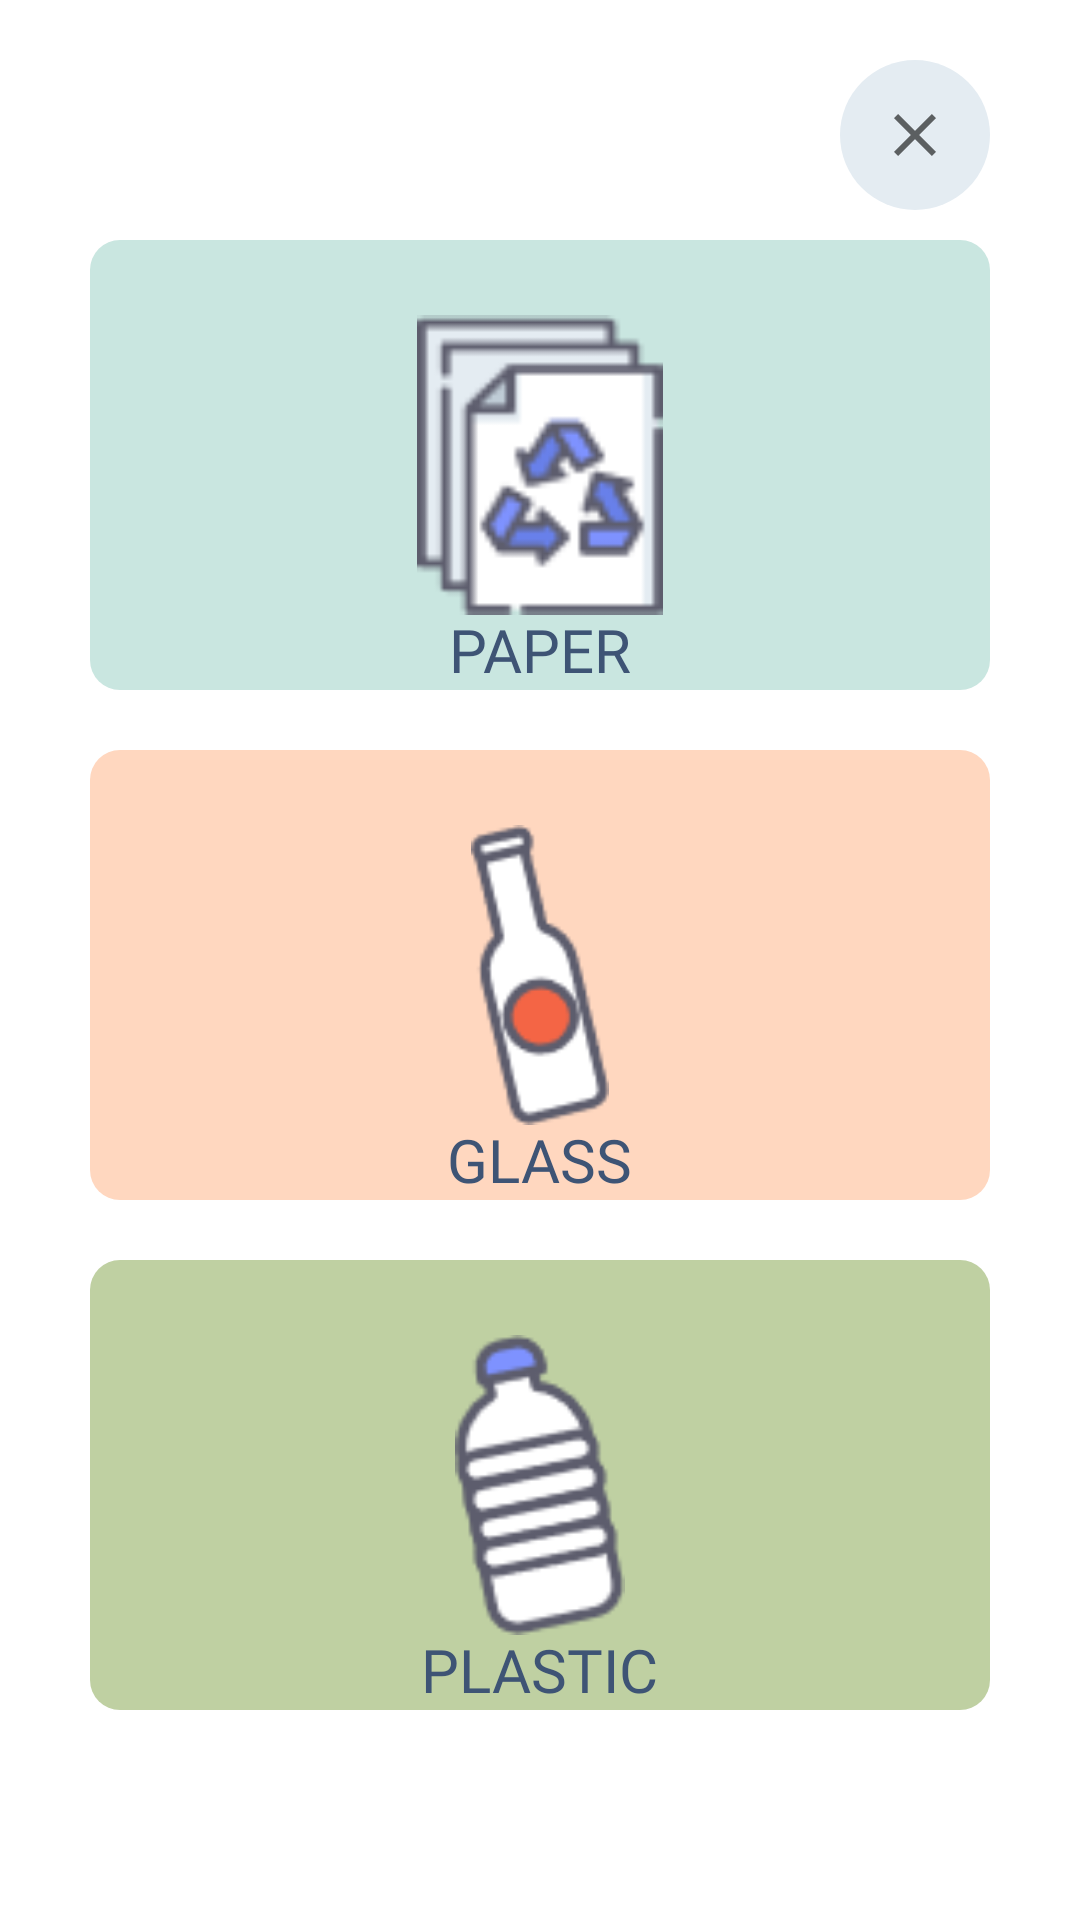

Layout XML and referenced resources for this Android screen:
<!-- AndroidManifest.xml: application theme Theme.RecycleTree -->
<!-- res/layout/guide_things.xml -->
<?xml version="1.0" encoding="utf-8"?>
<FrameLayout xmlns:android="http://schemas.android.com/apk/res/android"
    android:layout_width="match_parent"
    android:layout_height="match_parent">
    <ScrollView
        android:layout_width="match_parent"
        android:layout_height="match_parent"
        android:paddingBottom="40dp"
        android:background="@color/white">
        <LinearLayout
            android:layout_width="match_parent"
            android:layout_height="wrap_content"
            android:layout_marginStart="30dp"
            android:layout_marginEnd="30dp"
            android:layout_marginTop="20dp"
            android:layout_marginBottom="20dp"
            android:orientation="vertical">
            <RelativeLayout
                android:layout_width="wrap_content"
                android:layout_height="wrap_content"
                >

                <ImageButton
                    android:id="@+id/btnClose"
                    android:layout_width="50dp"
                    android:layout_height="50dp"
                    android:layout_alignParentEnd="true"
                    android:background="@drawable/eclipse_white"
                    android:src="@drawable/ic_baseline_close_24">

                </ImageButton>

            </RelativeLayout>



            <RelativeLayout
                android:layout_width="match_parent"
                android:layout_height="150dp"
                android:background="@drawable/blue_eclipse"
                android:layout_marginTop="10dp"
                android:layout_marginBottom="10dp">

                <ImageView
                    android:layout_width="100dp"
                    android:layout_height="100dp"
                    android:layout_centerHorizontal="true"
                    android:layout_centerVertical="true"
                    android:src="@drawable/paper" />

                <TextView
                    android:layout_width="wrap_content"
                    android:layout_height="wrap_content"
                    android:layout_alignParentBottom="true"
                    android:layout_centerInParent="true"
                    android:text="Paper"
                    android:textAllCaps="true"
                    android:textSize="20sp"
                    android:textColor="@color/gradStart"
                    android:fontFamily="@font/raleway_bold"/>

            </RelativeLayout>

            <RelativeLayout
                android:layout_width="match_parent"
                android:layout_height="150dp"
                android:background="@drawable/orange_eclipse"
                android:layout_marginTop="10dp"
                android:layout_marginBottom="10dp">

                <ImageView
                    android:layout_width="100dp"
                    android:layout_height="100dp"
                    android:layout_centerHorizontal="true"
                    android:layout_centerVertical="true"
                    android:src="@drawable/glass" />

                <TextView
                    android:layout_width="wrap_content"
                    android:layout_height="wrap_content"
                    android:layout_alignParentBottom="true"
                    android:layout_centerHorizontal="true"
                    android:layout_centerVertical="true"
                    android:text="Glass"
                    android:textAllCaps="true"
                    android:textSize="20sp"
                    android:fontFamily="@font/raleway_bold"
                    android:textColor="@color/gradStart"/>

            </RelativeLayout>

            <RelativeLayout
                android:layout_width="match_parent"
                android:layout_height="150dp"
                android:background="@drawable/green_eclipse"
                android:layout_marginTop="10dp"
                android:layout_marginBottom="10dp">

                <ImageView
                    android:layout_width="100dp"
                    android:layout_height="100dp"
                    android:layout_centerHorizontal="true"
                    android:layout_centerVertical="true"
                    android:src="@drawable/plastic" />

                <TextView
                    android:layout_width="wrap_content"
                    android:layout_height="wrap_content"
                    android:layout_alignParentBottom="true"
                    android:layout_centerHorizontal="true"
                    android:layout_centerVertical="true"
                    android:text="Plastic"
                    android:textAllCaps="true"
                    android:textSize="20sp"
                    android:textColor="@color/gradStart"
                    android:fontFamily="@font/raleway_bold"/>

            </RelativeLayout>

        </LinearLayout>
    </ScrollView>


</FrameLayout>
<!-- resources referenced by this layout -->
<resources>
  <color name="gradStart">#3E5475</color>
  <color name="white">#FFFFFFFF</color>
  <!-- drawable blue_eclipse (drawable) -->
  <?xml version="1.0" encoding="utf-8"?>
  <shape xmlns:android="http://schemas.android.com/apk/res/android"
      android:shape="rectangle">
      <solid android:color="@color/light_blue"></solid>
      <corners android:radius="10dp"/>
  
  </shape>
  <!-- drawable eclipse_white (drawable) -->
  <?xml version="1.0" encoding="utf-8"?>
  <shape xmlns:android="http://schemas.android.com/apk/res/android"
      android:shape="oval">
      <solid android:color="#E4ECF2"/>
      <padding android:right="5dp"
          android:left="5dp"
          android:top="5dp"
          android:bottom="5dp"/>
  
  </shape>
  <!-- drawable glass: png bitmap (drawable, 1196 bytes) -->
  <!-- drawable green_eclipse (drawable) -->
  <?xml version="1.0" encoding="utf-8"?>
  <shape xmlns:android="http://schemas.android.com/apk/res/android"
      android:shape="rectangle">
      <solid android:color="@color/light_green"/>
      <corners android:radius="10dp"/>
  
  </shape>
  <!-- drawable ic_baseline_close_24 (drawable) -->
  <vector xmlns:android="http://schemas.android.com/apk/res/android"
      android:width="24dp"
      android:height="24dp"
      android:viewportWidth="24"
      android:viewportHeight="24"
      android:tint="?attr/colorControlNormal">
    <path
        android:fillColor="@color/blue"
        android:pathData="M19,6.41L17.59,5 12,10.59 6.41,5 5,6.41 10.59,12 5,17.59 6.41,19 12,13.41 17.59,19 19,17.59 13.41,12z"/>
  </vector>
  <!-- drawable orange_eclipse (drawable) -->
  <?xml version="1.0" encoding="utf-8"?>
  <shape xmlns:android="http://schemas.android.com/apk/res/android"
      android:shape="rectangle">
      <solid android:color="@color/skin"></solid>
      <corners android:radius="10dp"/>
  
  </shape>
  <!-- drawable paper: png bitmap (drawable, 1385 bytes) -->
  <!-- drawable plastic: png bitmap (drawable, 1616 bytes) -->
  <style name="Theme.RecycleTree" parent="Theme.MaterialComponents.DayNight.NoActionBar">
          
          <item name="colorPrimary">@color/orange</item>
          <item name="colorPrimaryVariant">@color/purple_700</item>
          <item name="colorOnPrimary">@color/white</item>
          
          <item name="colorSecondary">@color/teal_200</item>
          <item name="colorSecondaryVariant">@color/teal_700</item>
          <item name="colorOnSecondary">@color/black</item>
          
          <item name="android:statusBarColor" tools:targetApi="l">?attr/colorPrimaryVariant</item>
          
      </style>
  <color name="light_blue">#C9E6E0</color>
  <color name="light_green">#BFD0A2</color>
  <color name="blue">#E4ECF2</color>
  <color name="skin">#FFD7BF</color>
  <color name="orange">#fcab2a</color>
  <color name="purple_700">#FF3700B3</color>
  <color name="teal_200">#FF03DAC5</color>
  <color name="teal_700">#FF018786</color>
  <color name="black">#FF000000</color>
</resources>
